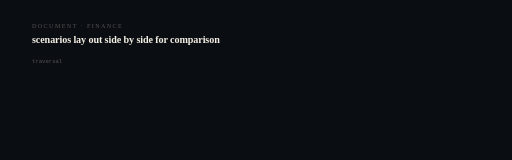
t = 0.00 s
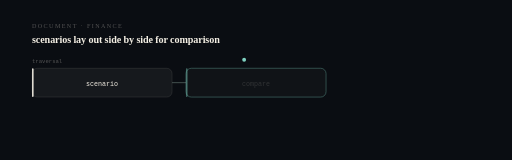
t = 1.20 s
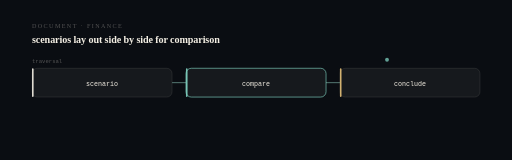
t = 2.41 s
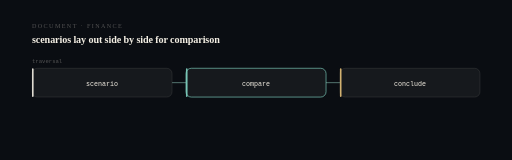
t = 3.75 s
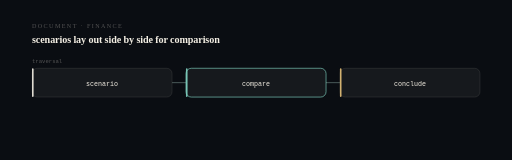
t = 4.50 s
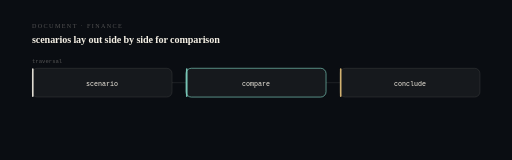
t = 6.00 s

The animated SVG that drew these frames (rendered in a browser with its animation timeline set to each time). Animation: 15 SMIL elements (animate=14,animateMotion=1); one cycle of 6.00 s, repeats indefinitely.

<svg xmlns="http://www.w3.org/2000/svg" viewBox="0 0 960 300" width="960" height="300" role="img" aria-label="scenario to compare to conclude. scenarios lay out side by side for comparison.">
<title>psychemap — computational sequence</title>
<desc>A state machine showing the real transition this system performs: scenario then compare then conclude. Derived from the project architecture, not decorative.</desc>
<style>@media (prefers-reduced-motion: reduce){*{animation:none !important}}</style>
<rect width="960" height="300" fill="#0a0d12"/>
<text x="60" y="52" fill="#f4efe44f" font-size="11.5" letter-spacing="2.6">DOCUMENT · FINANCE</text>
<text x="60" y="80" fill="#f4efe4" font-size="19" font-weight="620" letter-spacing="-0.2">scenarios lay out side by side for comparison</text>
<rect x="60.0" y="128" width="262.6666666666667" height="54" rx="10" fill="#f4efe4" fill-opacity="0.05" stroke="#f4efe424" stroke-width="1.2" opacity="0"><animate attributeName="opacity" from="0" to="1" dur="0.5s" begin="0.40s" fill="freeze"/></rect>
<rect x="60.0" y="128" width="3" height="54" rx="1.5" fill="#f4efe4" opacity="0"><animate attributeName="opacity" from="0" to="0.9" dur="0.5s" begin="0.40s" fill="freeze"/></rect>
<text x="191.33333333333334" y="161" fill="#f4efe4" font-size="12.5" text-anchor="middle" font-family="ui-monospace,SFMono-Regular,Menlo,monospace" opacity="0">scenario<animate attributeName="opacity" from="0" to="1" dur="0.5s" begin="0.58s" fill="freeze"/></text>
<line x1="322.6666666666667" y1="155.0" x2="348.6666666666667" y2="155.0" stroke="#f4efe424" stroke-width="1.2" opacity="0"><animate attributeName="opacity" from="0" to="1" dur="0.4s" begin="0.70s" fill="freeze"/><animate attributeName="stroke" values="#f4efe424;#7fd1c1;#f4efe424" dur="6s" repeatCount="indefinite"/></line>
<rect x="348.6666666666667" y="128" width="262.6666666666667" height="54" rx="10" fill="#f4efe4" fill-opacity="0.05" stroke="#7fd1c1" stroke-width="1.2" opacity="0"><animate attributeName="opacity" from="0" to="1" dur="0.5s" begin="0.95s" fill="freeze"/></rect>
<rect x="348.6666666666667" y="128" width="3" height="54" rx="1.5" fill="#7fd1c1" opacity="0"><animate attributeName="opacity" from="0" to="0.9" dur="0.5s" begin="0.95s" fill="freeze"/></rect>
<text x="480.0" y="161" fill="#f4efe4" font-size="12.5" text-anchor="middle" font-family="ui-monospace,SFMono-Regular,Menlo,monospace" opacity="0">compare<animate attributeName="opacity" from="0" to="1" dur="0.5s" begin="1.13s" fill="freeze"/></text>
<line x1="611.3333333333334" y1="155.0" x2="637.3333333333334" y2="155.0" stroke="#f4efe424" stroke-width="1.2" opacity="0"><animate attributeName="opacity" from="0" to="1" dur="0.4s" begin="1.25s" fill="freeze"/><animate attributeName="stroke" values="#f4efe424;#7fd1c1;#f4efe424" dur="6s" repeatCount="indefinite"/></line>
<rect x="637.3333333333334" y="128" width="262.6666666666667" height="54" rx="10" fill="#f4efe4" fill-opacity="0.05" stroke="#f4efe424" stroke-width="1.2" opacity="0"><animate attributeName="opacity" from="0" to="1" dur="0.5s" begin="1.50s" fill="freeze"/></rect>
<rect x="637.3333333333334" y="128" width="3" height="54" rx="1.5" fill="#e7c27a" opacity="0"><animate attributeName="opacity" from="0" to="0.9" dur="0.5s" begin="1.50s" fill="freeze"/></rect>
<text x="768.6666666666667" y="161" fill="#f4efe4" font-size="12.5" text-anchor="middle" font-family="ui-monospace,SFMono-Regular,Menlo,monospace" opacity="0">conclude<animate attributeName="opacity" from="0" to="1" dur="0.5s" begin="1.68s" fill="freeze"/></text>
<circle r="3.6" fill="#7fd1c1" opacity="0.9"><animateMotion dur="2.6s" fill="freeze" path="M191 112 L769 112"/><animate attributeName="opacity" values="0;1;1;0" keyTimes="0;0.06;0.9;1" dur="2.6s" fill="freeze"/></circle>
<text x="60" y="118" fill="#f4efe44f" font-size="10.5" font-family="ui-monospace,SFMono-Regular,Menlo,monospace">traversal</text>
</svg>
